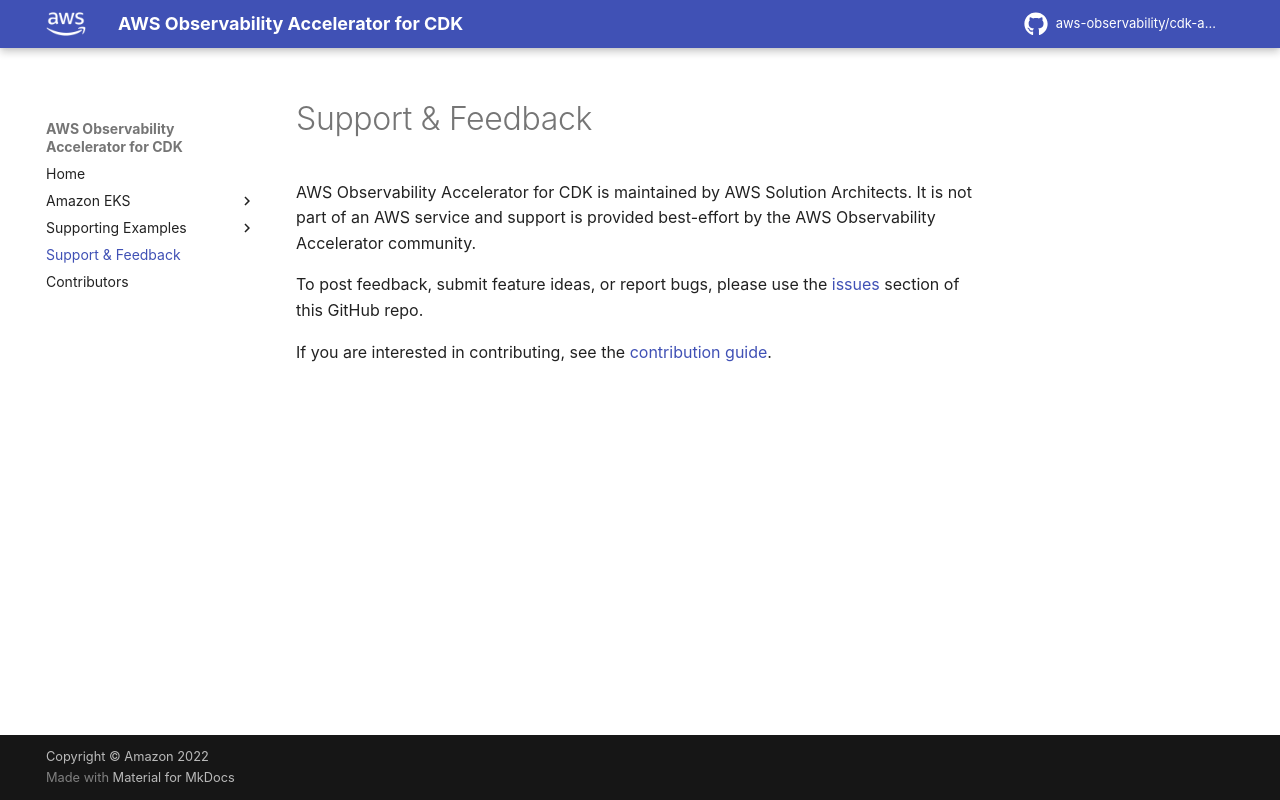

repository: aws-observability/cdk-aws-observability-accelerator · page: support/index.html · generator: mkdocs

# Support & Feedback

AWS Observability Accelerator for CDK is maintained by AWS Solution Architects.
It is not part of an AWS service and support is provided best-effort by the
AWS Observability Accelerator community.

To post feedback, submit feature ideas, or report bugs, please use the [issues](https://github.com/aws-observability/cdk-aws-observability-accelerator/issues) section of this GitHub repo.

If you are interested in contributing, see the [contribution guide](https://github.com/aws-observability/cdk-aws-observability-accelerator/blob/main/CONTRIBUTING.md).
